Dataset: brain_dataset (GitHub, jishwar710/stroke-detection-project). Classes: normal, stroke.

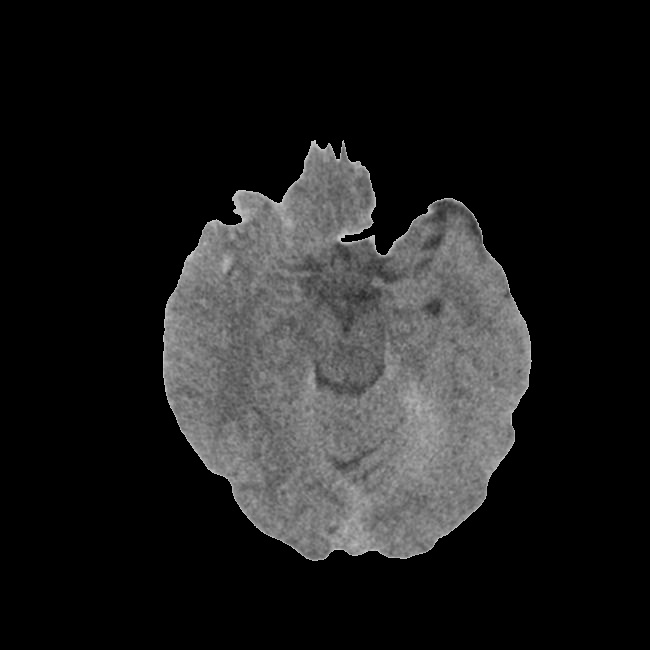
Label: stroke

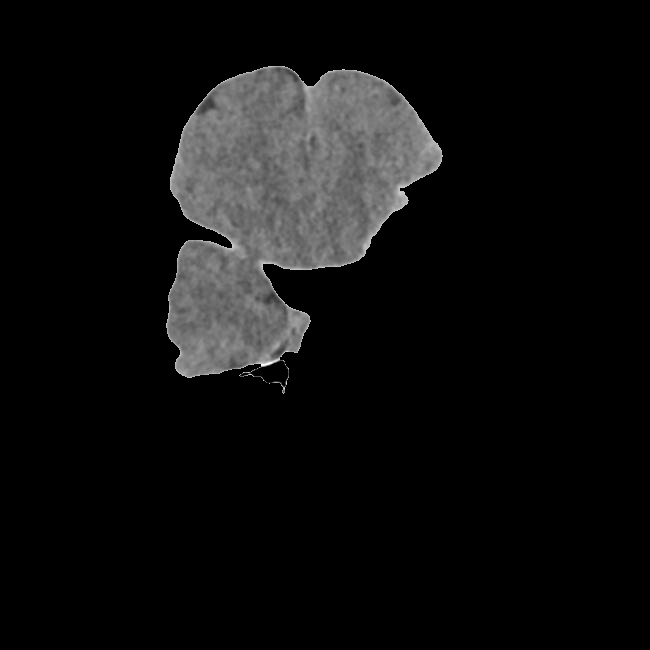
Label: normal

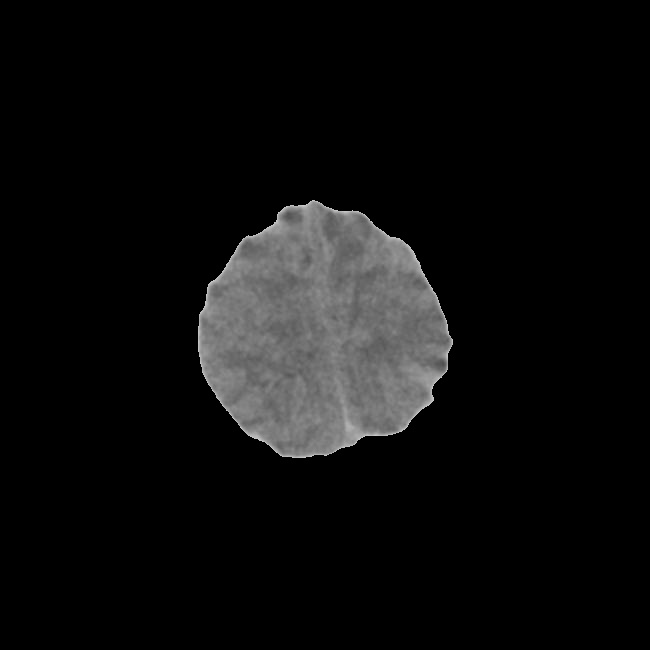
Label: stroke

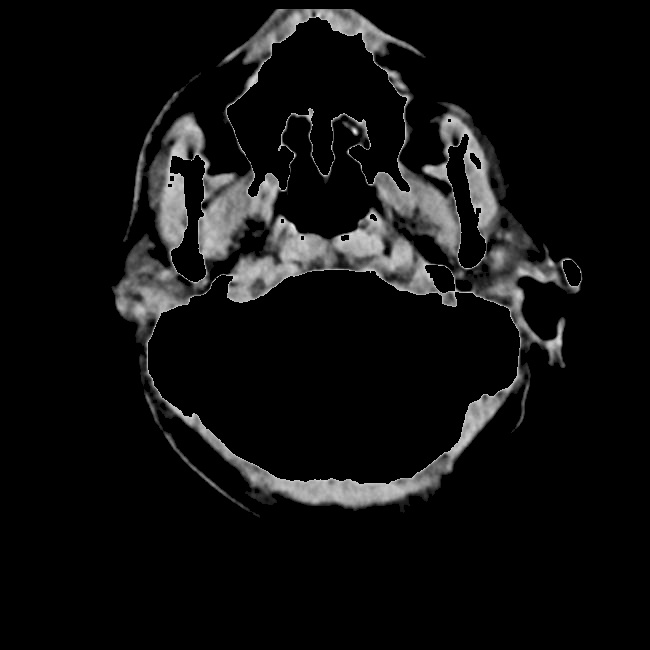
Label: normal

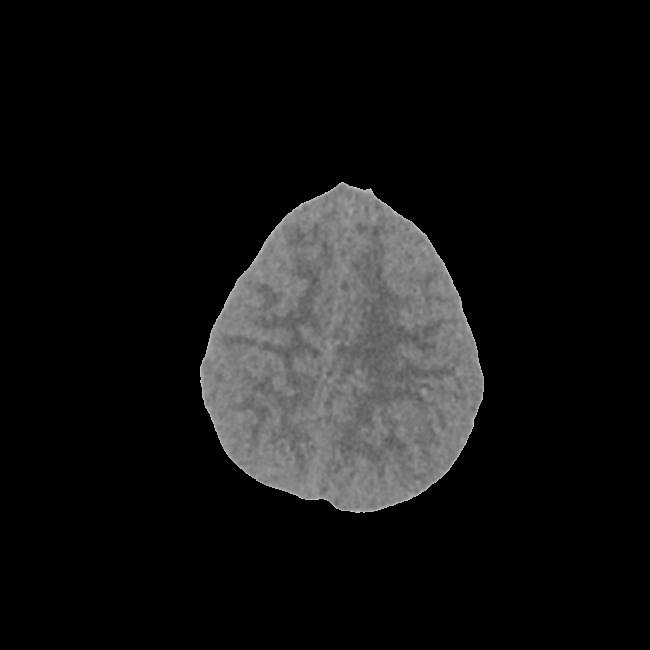
Label: stroke

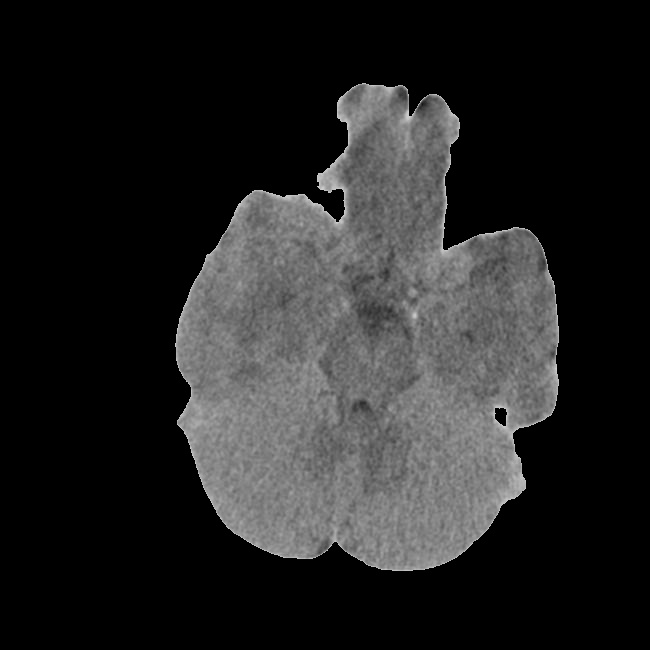
Label: normal
